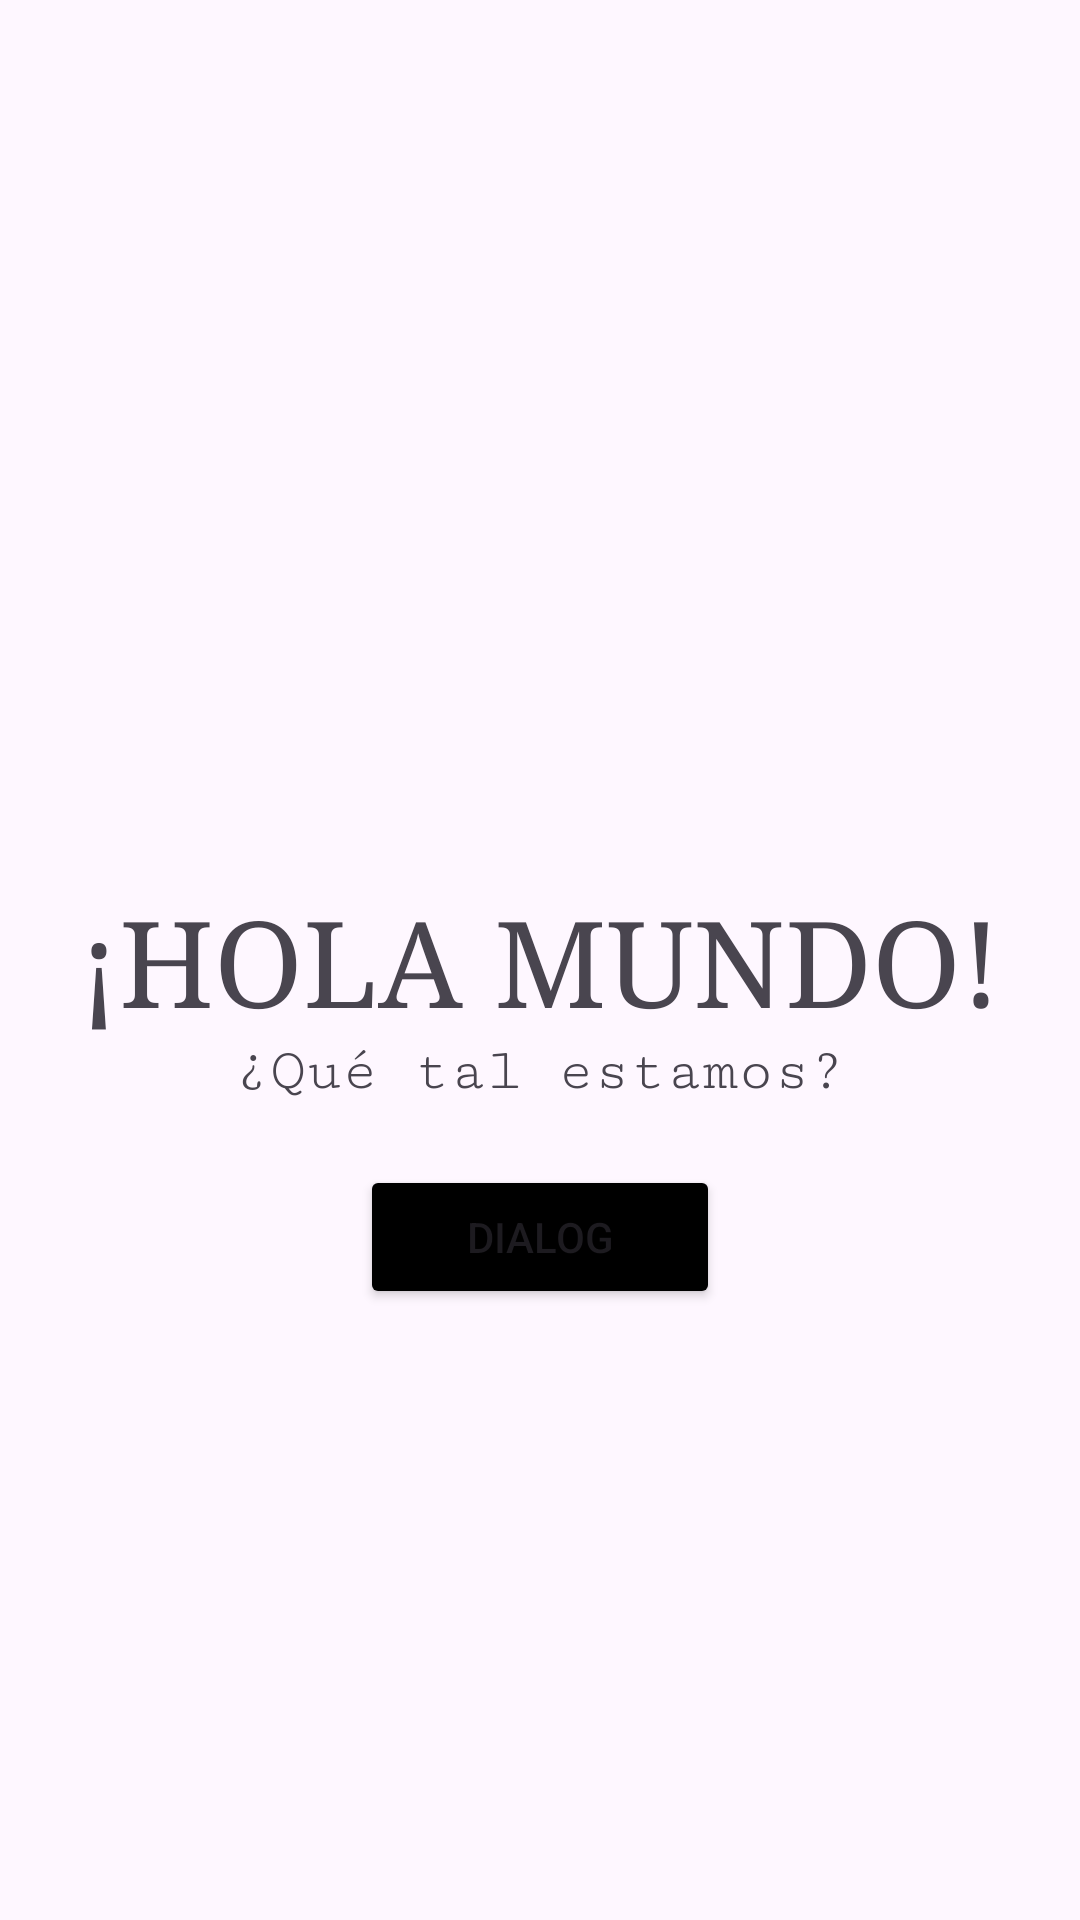

Here is an Android app screen rendered from its layout file. Give the layout XML and the strings, colors and styles it references.
<!-- AndroidManifest.xml: application theme Theme.First -->
<!-- res/layout/activity_main.xml -->
<?xml version="1.0" encoding="utf-8"?>
<androidx.constraintlayout.widget.ConstraintLayout xmlns:android="http://schemas.android.com/apk/res/android"
    xmlns:app="http://schemas.android.com/apk/res-auto"
    xmlns:tools="http://schemas.android.com/tools"
    android:id="@+id/main"
    android:layout_width="match_parent"
    android:layout_height="match_parent"
    tools:context=".MainActivity">

    <TextView
        android:id="@+id/welcomeText"
        android:layout_width="wrap_content"
        android:layout_height="wrap_content"
        android:text="¡Hola Mundo!"
        android:textAllCaps="true"
        android:textSize="40sp"
        android:fontFamily="serif"
        app:layout_constraintTop_toTopOf="parent"
        app:layout_constraintBottom_toBottomOf="parent"
        app:layout_constraintStart_toStartOf="parent"
        app:layout_constraintEnd_toEndOf="parent"
        />

    <TextView
        android:id="@+id/addedText"
        android:layout_width="wrap_content"
        android:layout_height="wrap_content"
        android:text="¿Qué tal estamos?"
        android:fontFamily="serif-monospace"
        android:textSize="20sp"
        app:layout_constraintTop_toBottomOf="@id/welcomeText"
        app:layout_constraintStart_toStartOf="parent"
        app:layout_constraintEnd_toEndOf="parent"
        />

    <Button
        android:id="@+id/dialogButton"
        android:layout_width="120dp"
        android:layout_height="wrap_content"
        app:layout_constraintTop_toBottomOf="@+id/addedText"
        app:layout_constraintStart_toStartOf="parent"
        app:layout_constraintEnd_toEndOf="parent"
        android:backgroundTint="@color/black"
        android:layout_marginTop="20dp"
        android:text="Dialog"
        />


</androidx.constraintlayout.widget.ConstraintLayout>
<!-- resources referenced by this layout -->
<resources>
  <style name="Theme.First" parent="Base.Theme.First" />
  <style name="Base.Theme.First" parent="Theme.Material3.DayNight.NoActionBar">
          
          
      </style>
  <!-- not gathered from this repository: default colours our renderer supplied (Android Studio template values) -->
  <color name="black">#FF000000</color>
</resources>
